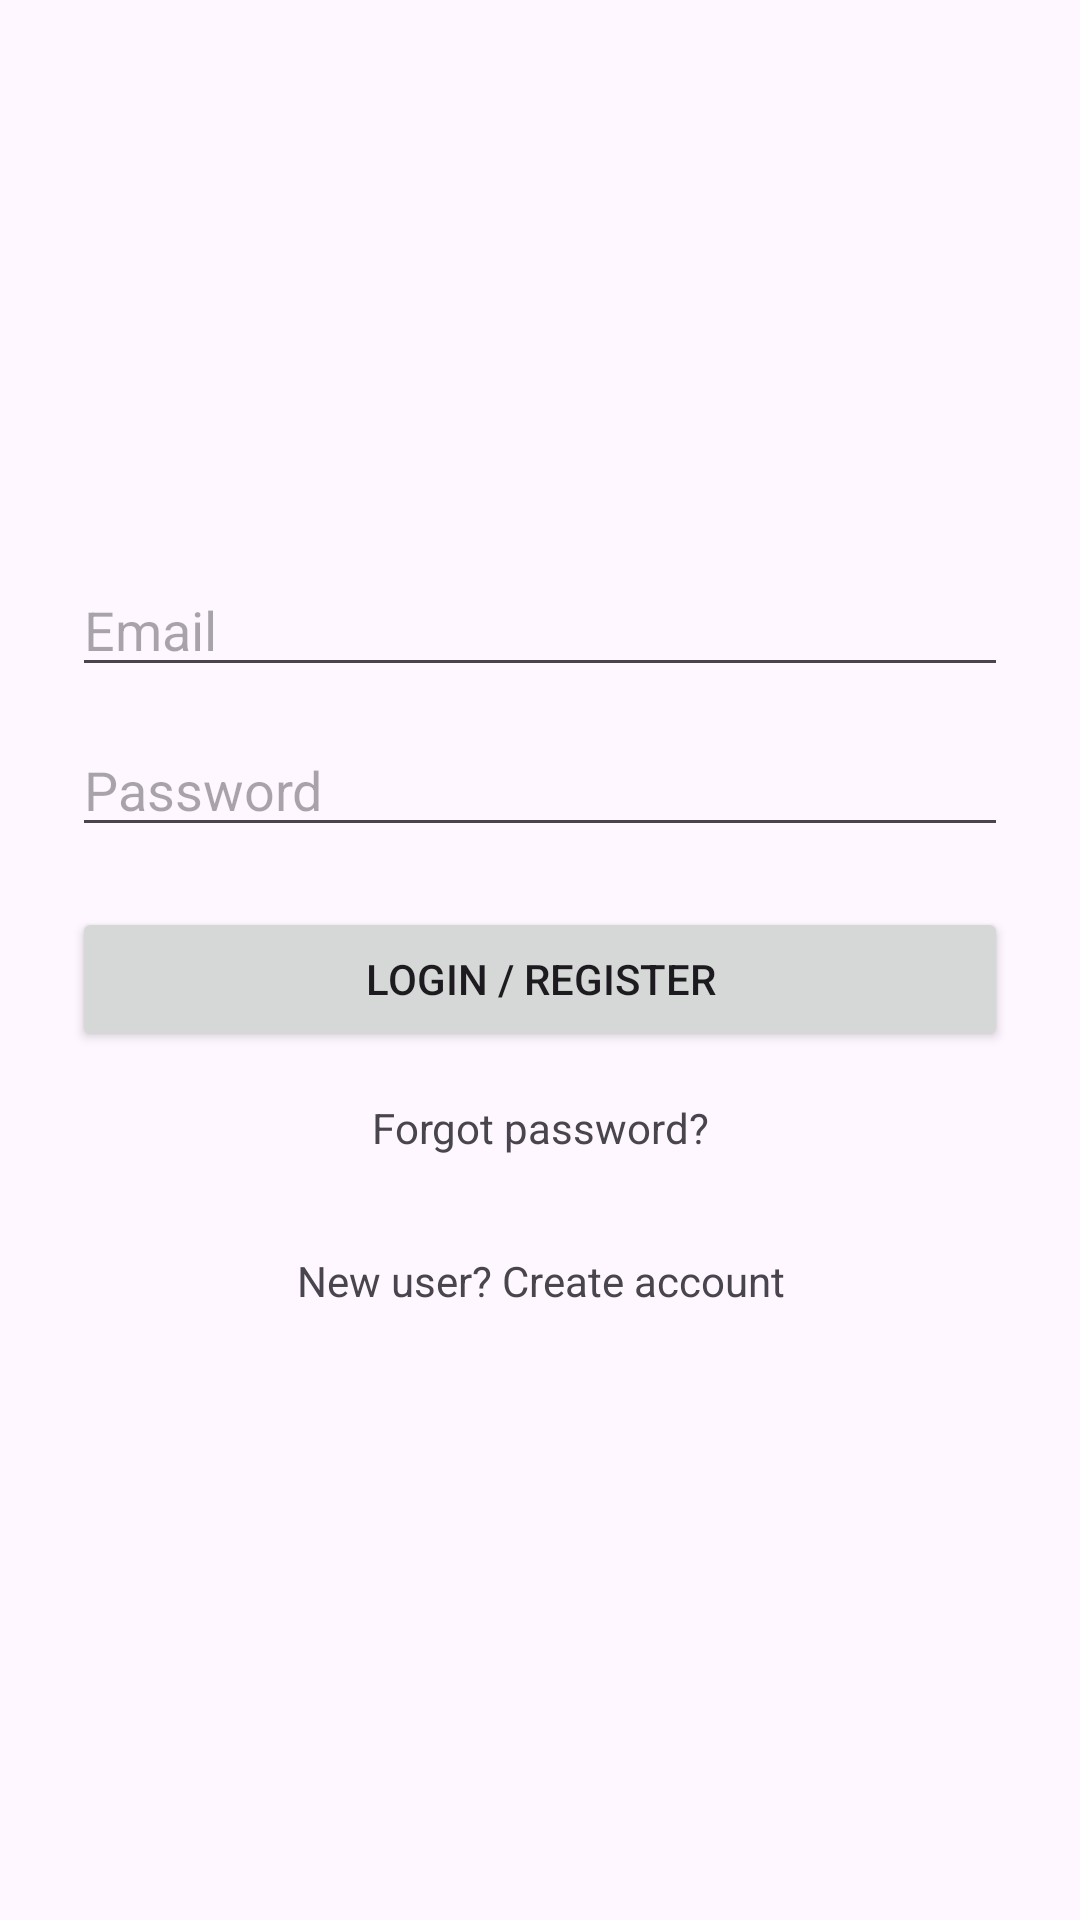

Here is an Android app screen rendered from its layout file. Give the layout XML and the strings, colors and styles it references.
<!-- AndroidManifest.xml: application theme Theme.BookingRegister -->
<!-- res/layout/activity_login.xml -->
<?xml version="1.0" encoding="utf-8"?>
<LinearLayout
    xmlns:android="http://schemas.android.com/apk/res/android"
    android:orientation="vertical"
    android:padding="24dp"
    android:gravity="center"
    android:layout_width="match_parent"
    android:layout_height="match_parent">

    <EditText
        android:id="@+id/etEmail"
        android:hint="Email"
        android:inputType="textEmailAddress"
        android:layout_width="match_parent"
        android:layout_height="wrap_content" />

    <EditText
        android:id="@+id/etPassword"
        android:hint="Password"
        android:inputType="textPassword"
        android:layout_marginTop="12dp"
        android:layout_width="match_parent"
        android:layout_height="wrap_content" />

    <Button
        android:id="@+id/btnLogin"
        android:text="Login / Register"
        android:layout_marginTop="20dp"
        android:layout_width="match_parent"
        android:layout_height="wrap_content" />

    <TextView
        android:id="@+id/tvForgotPassword"
        android:layout_width="match_parent"
        android:layout_height="wrap_content"
        android:text="Forgot password?"
        android:gravity="center"
        android:padding="16dp" />

    <TextView
        android:id="@+id/tvGoToSignup"
        android:layout_width="match_parent"
        android:layout_height="wrap_content"
        android:text="New user? Create account"
        android:gravity="center"
        android:padding="16dp" />

</LinearLayout>
<!-- resources referenced by this layout -->
<resources>
  <style name="Theme.BookingRegister" parent="Base.Theme.BookingRegister" />
  <style name="Base.Theme.BookingRegister" parent="Theme.Material3.DayNight.NoActionBar">
          
          
      </style>
</resources>
